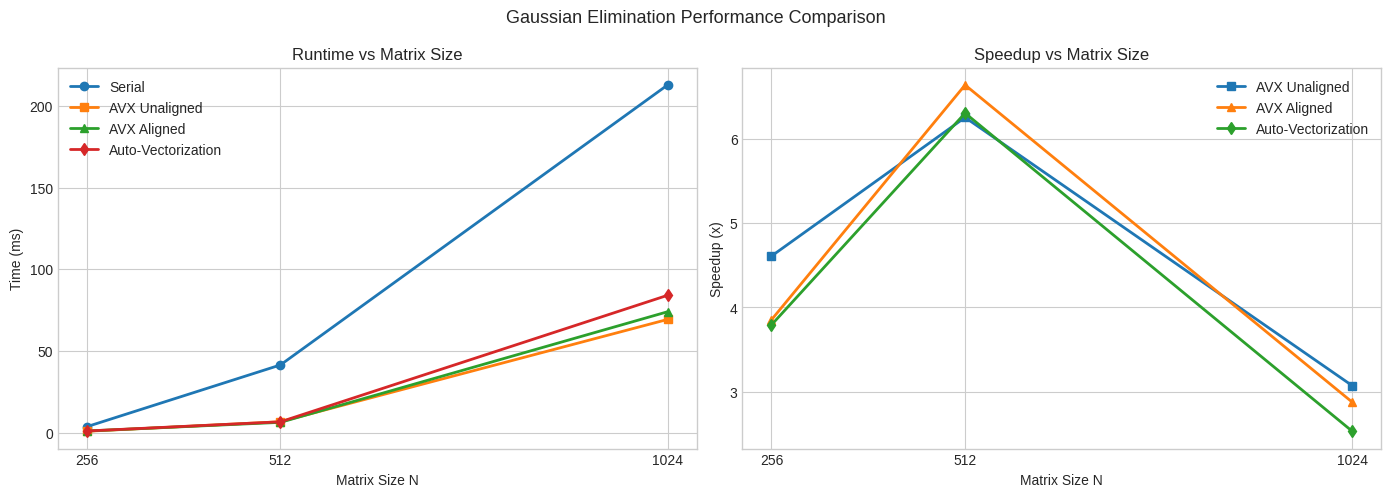

This figure's Python source:
import matplotlib.pyplot as plt

# Measured data from the latest run
N = [256, 512, 1024]

serial_time = [3.5813, 41.399, 212.884]
avx_unaligned_time = [0.7771, 6.6227, 69.2815]
avx_aligned_time = [0.9293, 6.2389, 73.9819]
autovec_time = [0.9441, 6.5690, 84.0547]

speedup_unaligned = [4.60854, 6.25108, 3.07274]
speedup_aligned = [3.85376, 6.63562, 2.87751]
speedup_autovec = [3.79335, 6.30218, 2.53268]

plt.style.use("seaborn-v0_8-whitegrid")
fig, axes = plt.subplots(1, 2, figsize=(14, 5), dpi=150)

# Left: runtime curve
ax1 = axes[0]
ax1.plot(N, serial_time, marker="o", linewidth=2.0, label="Serial")
ax1.plot(N, avx_unaligned_time, marker="s", linewidth=2.0, label="AVX Unaligned")
ax1.plot(N, avx_aligned_time, marker="^", linewidth=2.0, label="AVX Aligned")
ax1.plot(N, autovec_time, marker="d", linewidth=2.0, label="Auto-Vectorization")
ax1.set_title("Runtime vs Matrix Size")
ax1.set_xlabel("Matrix Size N")
ax1.set_ylabel("Time (ms)")
ax1.set_xticks(N)
ax1.legend()

# Right: speedup curve (relative to serial)
ax2 = axes[1]
ax2.plot(N, speedup_unaligned, marker="s", linewidth=2.0, label="AVX Unaligned")
ax2.plot(N, speedup_aligned, marker="^", linewidth=2.0, label="AVX Aligned")
ax2.plot(N, speedup_autovec, marker="d", linewidth=2.0, label="Auto-Vectorization")
ax2.set_title("Speedup vs Matrix Size")
ax2.set_xlabel("Matrix Size N")
ax2.set_ylabel("Speedup (x)")
ax2.set_xticks(N)
ax2.legend()

fig.suptitle("Gaussian Elimination Performance Comparison", fontsize=13)
fig.tight_layout()
fig.savefig("benchmark_runtime_speedup.png", bbox_inches="tight")
print("Saved: benchmark_runtime_speedup.png")
